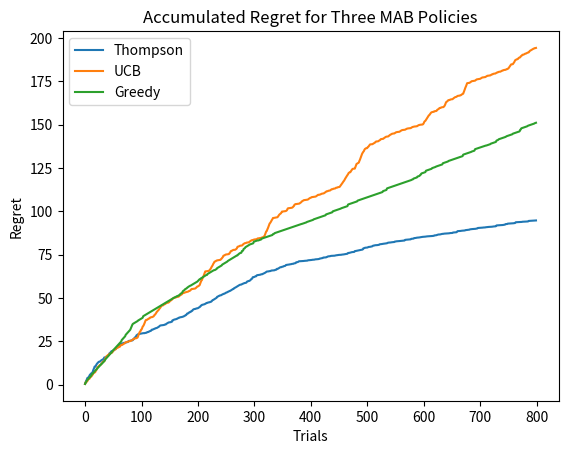

Here is the Python script that generated this plot:
import numpy as np
import matplotlib.pyplot as plt

# Multi-arm Bandits Class
class MAB:
    # initialization
    def __init__(self, K, thetas=None):
        if thetas == None:
            thetas = np.random.uniform(0, 1, size=(K, 1))
        assert K == thetas.shape[0], "Thetas dim do not match K."
        # store prob of each bandit
        self.thetas = thetas

    # function that helps us draw from the bandits
    def draw(self, k):
        # we return the reward and the regret of the action
        reward = np.random.binomial(1, self.thetas[k])
        regret = np.max(self.thetas) - self.thetas[k]
        return reward, regret

# Exploitation/Exploration Policies
class eGreedy:
    # select the best greedy action with probablity epsilon
    def __init__(self, epsilon, K, draws=None, rewards=None, MAB=None):
        self.epsilon = epsilon
        # assumes beta(1,1) prior
        if draws == None:
            draws = np.ones((K,)) * 2
        if rewards == None:
            rewards = np.ones((K,))
        self.K = K
        self.draws = draws
        self.rewards = rewards
        if MAB == None:
            self.MAB = MAB(K)
        else:
            self.MAB = MAB
        self.regret = []
    def choose(self):
        # reward-pull ratio for each bandit
        ratios = self.rewards / self.draws
        # explore vs exploit
        if np.random.random() < self.epsilon:
            bandits = np.delete(np.arange(self.K), np.argmax(ratios))
            c = np.random.choice(bandits)
        else:
            c = np.argmax(ratios)
        reward, regret = self.MAB.draw(c)
        self.regret.append(regret)
        self.rewards[c] += reward
        self.draws[c] += 1
    def est_theta(self):
        return self.rewards / self.draws

class UpperConfidenceBound:
    def __init__(self, K, draws=None, rewards=None, MAB=None):
        # assumes beta(1,1) prior
        if draws == None:
            draws = np.ones((K,)) * 2
        if rewards == None:
            rewards = np.ones((K,))
        self.K = K
        self.draws = draws
        self.rewards = rewards
        if MAB == None:
            self.MAB = MAB(K)
        else:
            self.MAB = MAB
        self.regret = []
    def choose(self):
        # reward-pull ratio for each bandit
        ratios = self.rewards / self.draws
        # explore vs exploit
        sqrt_term = np.sqrt(2 * np.log(np.sum(self.draws)) / self.draws)
        c = np.argmax(ratios + sqrt_term)
        reward, regret = self.MAB.draw(c)
        self.regret.append(regret)
        self.rewards[c] += reward
        self.draws[c] += 1
    def est_theta(self):
        return self.rewards / self.draws

class Thompson:
    # At each round, we want to pick a bandit with probability equal to the probability of it being the optimal choice.
    def __init__(self, K, draws=None, rewards=None, MAB=None):
        # assumes beta(1,1) prior
        if draws == None:
            draws = np.ones((K,)) * 2
        if rewards == None:
            rewards = np.ones((K,))
        self.K = K
        self.draws = draws
        self.rewards = rewards
        if MAB == None:
            self.MAB = MAB(K)
        else:
            self.MAB = MAB
        self.regret = []
    def choose(self):
        failures = self.draws - self.rewards
        samples = np.array([np.random.beta(1 + self.rewards[id], 1 + failures[id]) for id in range(self.K)])
        c = np.argmax(samples)
        reward, regret = self.MAB.draw(c)
        self.regret.append(regret[0])
        self.rewards[c] += reward
        self.draws[c] += 1
    def est_theta(self):
        return self.rewards / self.draws

# Simulations
def RegretSim(pulls=800, K=40):
    M = MAB(K)
    t = Thompson(K, MAB=M)
    ucb = UpperConfidenceBound(K, MAB=M)
    eG = eGreedy(0.1, K, MAB=M)
    for _ in range(pulls):
        t.choose()
        ucb.choose()
        eG.choose()
    plt.plot(np.arange(pulls), np.cumsum(t.regret), label='Thompson')
    plt.plot(np.arange(pulls), np.cumsum(ucb.regret), label='UCB')
    plt.plot(np.arange(pulls), np.cumsum(eG.regret), label='Greedy')
    plt.legend()
    plt.title('Accumulated Regret for Three MAB Policies')
    plt.ylabel('Regret')
    plt.xlabel('Trials')
    plt.show()

if __name__ == '__main__':
    RegretSim()